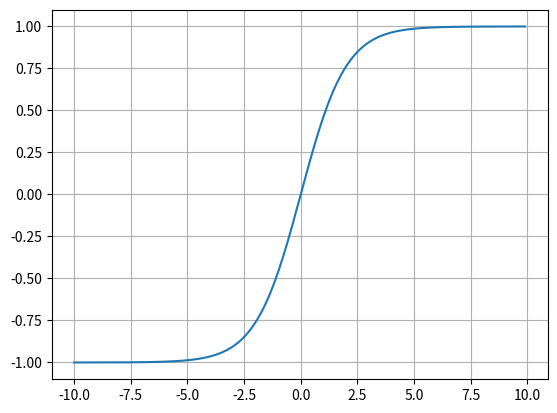

This chart was generated by the following Python code:
import numpy as np
import matplotlib.pyplot as plt

s = np.arange(-10,10,0.1)
a = 1

def stairs_function(s):
    return np.where(s>=0,1,-1)

def logistic_sig(s,a):
    return 1/(1+np.exp(-a*s))

def hyperbolic_tan(s,a):
    return 2/(1+np.exp(-a*s))-1

plt.plot(s,hyperbolic_tan(s,a))
plt.grid(True)
plt.show()
